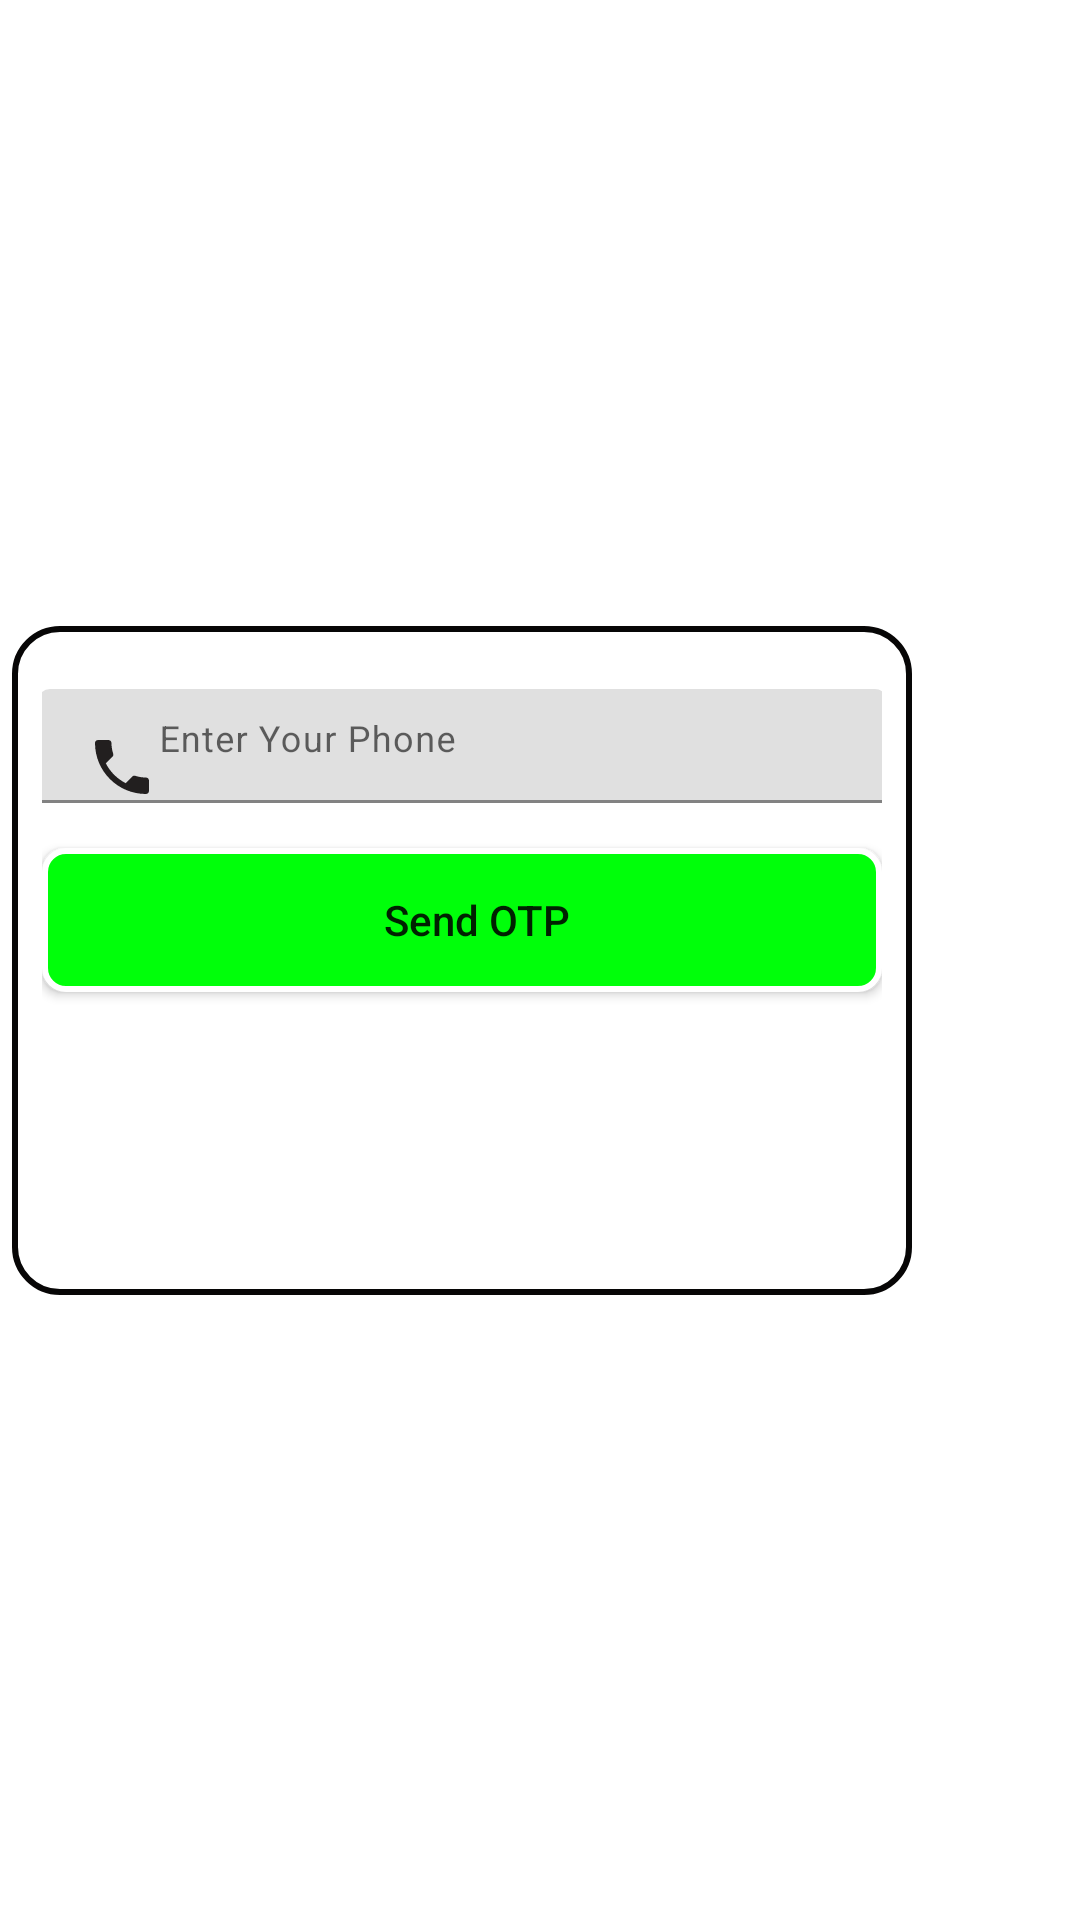

Here is an Android app screen rendered from its layout file. Give the layout XML and the strings, colors and styles it references.
<!-- AndroidManifest.xml: application theme AppTheme -->
<!-- res/layout/activity_phonelogin.xml -->
<?xml version="1.0" encoding="utf-8"?>
<androidx.constraintlayout.widget.ConstraintLayout xmlns:android="http://schemas.android.com/apk/res/android"
    xmlns:app="http://schemas.android.com/apk/res-auto"
    xmlns:tools="http://schemas.android.com/tools"
    android:layout_width="match_parent"
    android:background="@drawable/img1"
    android:layout_height="match_parent"
    tools:context=".phonelogin">
    <LinearLayout
        android:id="@+id/linearlayout"
        android:layout_width="300dp"
        android:layout_height="223dp"

        android:layout_marginEnd="56dp"

        android:background="@drawable/background_shape"
        android:orientation="vertical"
        android:padding="10dp"
        app:layout_constraintBottom_toBottomOf="parent"
        app:layout_constraintEnd_toEndOf="parent"
        app:layout_constraintTop_toTopOf="parent">

        <com.google.android.material.textfield.TextInputLayout
            android:id="@+id/numberphone"
            android:layout_width="match_parent"
            android:layout_height="wrap_content"
            android:background="@color/white"
            android:layout_marginTop="11dp">

            <com.google.android.material.textfield.TextInputEditText
                android:layout_width="283dp"
                android:layout_height="38dp"
                android:layout_gravity="center_horizontal"
                android:drawableLeft="@drawable/ic_baseline_local_phone_24"
                android:hint="Enter Your Phone"
                android:inputType="number"
                android:text="+9720594689383"
                android:textColor="@color/black" />
        </com.google.android.material.textfield.TextInputLayout>

        <Button
            android:id="@+id/send123"
            android:layout_width="match_parent"
            android:layout_height="wrap_content"
            android:layout_gravity="center"
            android:layout_marginTop="15dp"
            android:background="@drawable/byn_green"
            android:drawablePadding="5dp"
            android:gravity="center"
            android:paddingLeft="10dp"
            android:text="Send OTP"
            android:textAllCaps="false"
            android:textSize="14dp" />


    </LinearLayout>

</androidx.constraintlayout.widget.ConstraintLayout>
<!-- resources referenced by this layout -->
<resources>
  <color name="black">#FF000000</color>
  <color name="white">#FFFFFFFF</color>
  <!-- drawable background_shape (drawable) -->
  <?xml version="1.0" encoding="utf-8"?>
  <shape xmlns:android="http://schemas.android.com/apk/res/android">
  <solid android:color="@color/circleColor"/>
      <stroke
          android:width="2dp"
          android:color="#070606"/>
          <corners android:radius="15dp"/>
  </shape>
  <!-- drawable byn_green (drawable) -->
  <?xml version="1.0" encoding="utf-8"?>
  <shape xmlns:android="http://schemas.android.com/apk/res/android">
      <solid android:color="#00FF0A"/>
      <stroke
          android:width="2dp"
          android:color="@color/white"/>
      <corners android:radius="7dp"/>
  
  </shape>
  <!-- drawable ic_baseline_local_phone_24 (drawable) -->
  <vector android:height="24dp" android:tint="#221F1F"
      android:viewportHeight="24" android:viewportWidth="24"
      android:width="24dp" xmlns:android="http://schemas.android.com/apk/res/android">
      <path android:fillColor="@android:color/white" android:pathData="M6.62,10.79c1.44,2.83 3.76,5.14 6.59,6.59l2.2,-2.2c0.27,-0.27 0.67,-0.36 1.02,-0.24 1.12,0.37 2.33,0.57 3.57,0.57 0.55,0 1,0.45 1,1V20c0,0.55 -0.45,1 -1,1 -9.39,0 -17,-7.61 -17,-17 0,-0.55 0.45,-1 1,-1h3.5c0.55,0 1,0.45 1,1 0,1.25 0.2,2.45 0.57,3.57 0.11,0.35 0.03,0.74 -0.25,1.02l-2.2,2.2z"/>
  </vector>
  <color name="circleColor">#fff</color>
</resources>
